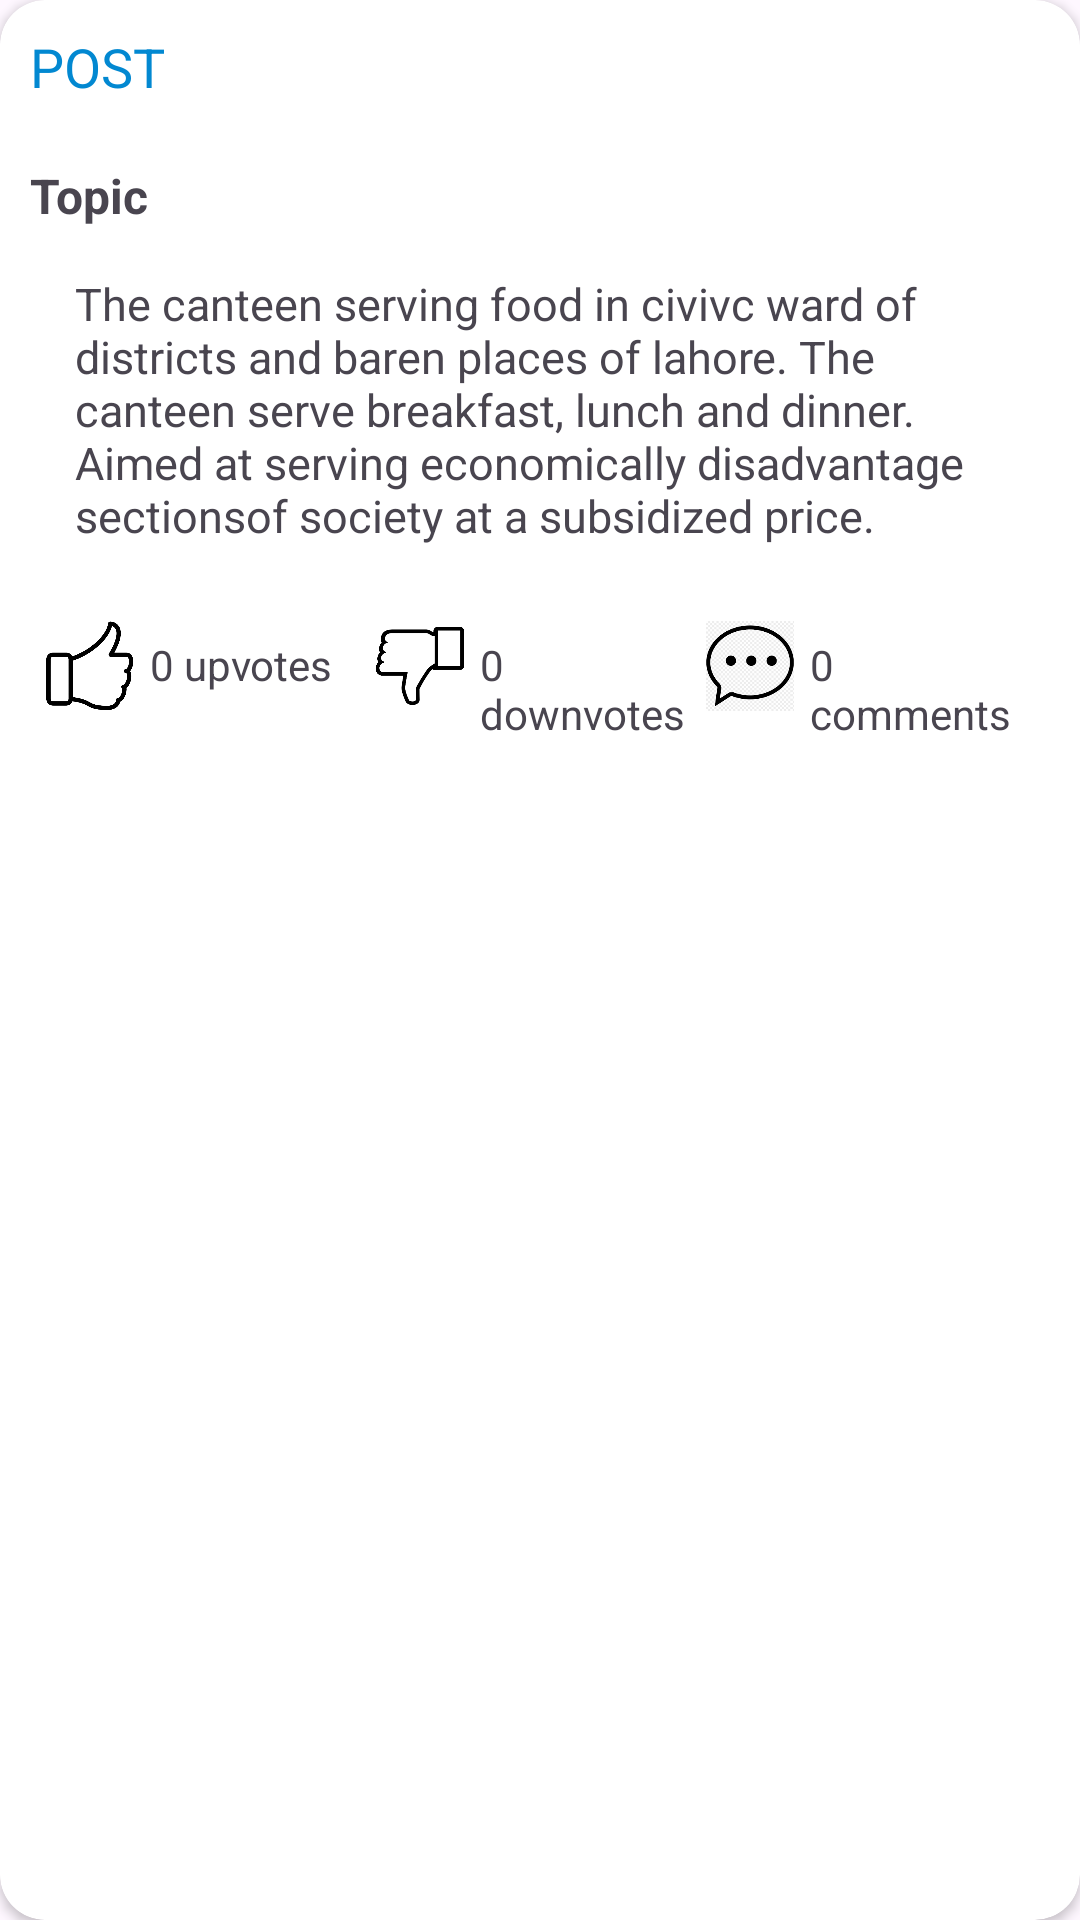

Android layout source for this screen:
<!-- AndroidManifest.xml: application theme Theme.EVoting -->
<!-- res/layout/activity_single_post_of_candidate.xml -->
<?xml version="1.0" encoding="utf-8"?>
<LinearLayout xmlns:android="http://schemas.android.com/apk/res/android"
    xmlns:app="http://schemas.android.com/apk/res-auto"
    xmlns:tools="http://schemas.android.com/tools"
    android:id="@+id/main"
    android:layout_width="match_parent"
    android:layout_height="wrap_content"
    android:orientation="vertical"
    >

    <androidx.cardview.widget.CardView
        android:layout_width="match_parent"
        android:layout_height="match_parent"
        app:cardCornerRadius="15dp"
        >

        <LinearLayout
            android:layout_width="match_parent"
            android:layout_height="wrap_content"
            android:orientation="vertical"
            >

            <TextView
                android:layout_width="match_parent"
                android:layout_height="wrap_content"
                android:text="POST"
                android:layout_margin="10dp"
                android:textColor="@color/DarkPrimaryColor"
                android:textSize="18sp"
                />

            <TextView
                android:id="@+id/tvTopic_Post"
                android:layout_width="match_parent"
                android:layout_height="wrap_content"
                android:text="Topic"
                android:layout_margin="10dp"
                android:textStyle="bold"
                android:textSize="16sp"
                />

            <TextView
                android:id="@+id/tvPost"
                android:layout_width="match_parent"
                android:layout_height="wrap_content"
                android:text="The canteen serving food in civivc ward of districts and baren places of lahore. The canteen serve breakfast, lunch and dinner. Aimed at serving economically disadvantage sectionsof society at a subsidized price."
                android:textAlignment="textStart"
                android:textSize="15sp"
                android:layout_marginVertical="5dp"
                android:layout_marginHorizontal="25dp"
                />

            <LinearLayout
                android:layout_width="match_parent"
                android:layout_height="wrap_content"
                android:orientation="horizontal"
                android:layout_marginHorizontal="15sp"
                android:layout_marginVertical="20dp"
                >

                <LinearLayout
                    android:id="@+id/llLike"
                    android:layout_width="0dp"
                    android:layout_height="wrap_content"
                    android:orientation="horizontal"
                    android:layout_weight="1"
                    android:clickable="true"
                    >

                    <ImageView
                        android:id="@+id/ivLike"
                        android:layout_width="30dp"
                        android:layout_height="30dp"
                        android:src="@drawable/thumbs_up"
                        />

                    <TextView
                        android:id="@+id/tvLike"
                        android:layout_width="wrap_content"
                        android:layout_height="wrap_content"
                        android:text="0 upvotes"
                        android:layout_margin="5dp"
                        />

                </LinearLayout>

                <LinearLayout
                    android:id="@+id/llDislike"
                    android:layout_width="0dp"
                    android:layout_height="wrap_content"
                    android:orientation="horizontal"
                    android:layout_weight="1"
                    android:clickable="true"
                    >

                    <ImageView
                        android:id="@+id/ivDislike"
                        android:layout_width="30dp"
                        android:layout_height="30dp"
                        android:src="@drawable/thumbs_down"
                        />

                    <TextView
                        android:id="@+id/tvDislike"
                        android:layout_width="wrap_content"
                        android:layout_height="wrap_content"
                        android:text="0 downvotes"
                        android:layout_margin="5dp"
                        />

                </LinearLayout>

                <LinearLayout
                    android:id="@+id/llComment"
                    android:layout_width="0dp"
                    android:layout_height="wrap_content"
                    android:orientation="horizontal"
                    android:layout_weight="1"
                    android:clickable="true"
                    >

                    <ImageView
                        android:id="@+id/ivComment"
                        android:layout_width="30dp"
                        android:layout_height="30dp"
                        android:src="@drawable/comment"
                        />

                    <TextView
                        android:id="@+id/tvComment"
                        android:layout_width="wrap_content"
                        android:layout_height="wrap_content"
                        android:text="0 comments"
                        android:layout_margin="5dp"
                        />

                </LinearLayout>

            </LinearLayout>
            
        </LinearLayout>

    </androidx.cardview.widget.CardView>

</LinearLayout>
<!-- resources referenced by this layout -->
<resources>
  <color name="DarkPrimaryColor">#0288D1</color>
  <!-- drawable comment: png bitmap (drawable, 6355 bytes) -->
  <!-- drawable thumbs_down: png bitmap (drawable, 7959 bytes) -->
  <!-- drawable thumbs_up: png bitmap (drawable, 34837 bytes) -->
  <style name="Theme.EVoting" parent="Base.Theme.EVoting" />
  <style name="Base.Theme.EVoting" parent="Theme.Material3.DayNight.NoActionBar">
          
  
          <item name="colorPrimary">@color/PrimaryColor</item>
          <item name="colorPrimaryDark">@color/DarkPrimaryColor</item>
          <item name="colorAccent">@color/AccentColor</item>
  
          
      </style>
  <color name="PrimaryColor">#03A9F4</color>
  <color name="AccentColor">#0288D1</color>
</resources>
